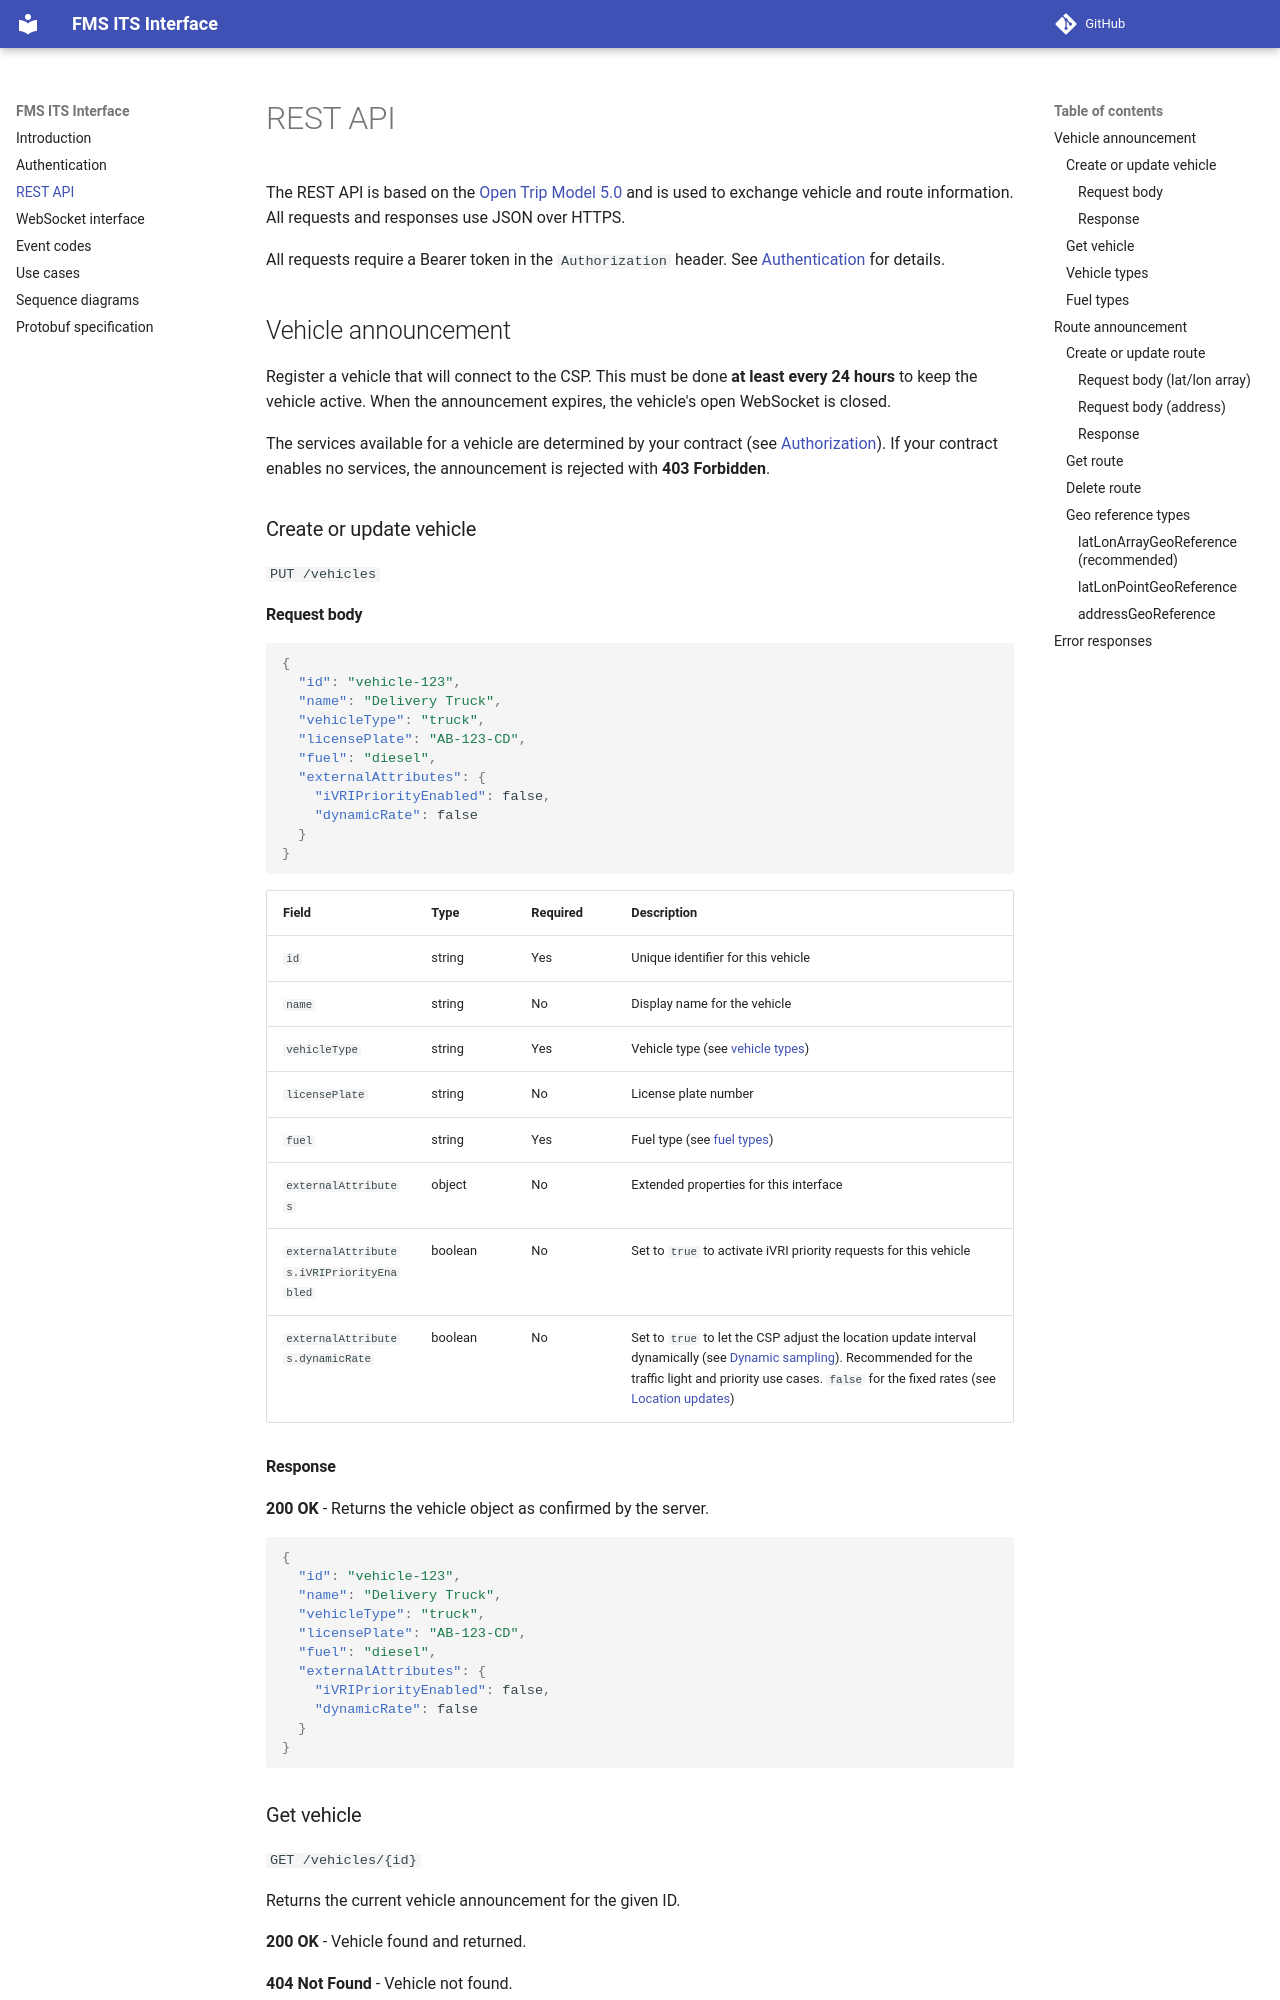

repository: monotch-support/fms-its-interface · page: rest-api/index.html · generator: mkdocs

# REST API

The REST API is based on the [Open Trip Model 5.0](https://otm5.opentripmodel.org/) and is used to exchange vehicle and route information. All requests and responses use JSON over HTTPS.

All requests require a Bearer token in the `Authorization` header. See [Authentication](authentication.md) for details.

## Vehicle announcement

Register a vehicle that will connect to our platform. This must be done **at least every 24 hours** to keep the vehicle active.

### Create or update vehicle

`PUT /vehicles`

#### Request body

```json
{
  "id": "vehicle-123",
  "name": "Delivery Truck",
  "vehicleType": "truck",
  "licensePlate": "AB-123-CD",
  "fuel": "diesel",
  "externalAttributes": {
    "iVRIPriorityEnabled": false,
    "dynamicRate": false
  }
}
```

| Field | Type | Required | Description |
|---|---|---|---|
| `id` | string | Yes | Unique identifier for this vehicle (valid for 24 hours) |
| `name` | string | No | Display name for the vehicle |
| `vehicleType` | string | Yes | Vehicle type (see [vehicle types](#vehicle-types)) |
| `licensePlate` | string | No | License plate number |
| `fuel` | string | Yes | Fuel type (see [fuel types](#fuel-types)) |
| `externalAttributes` | object | No | Extended properties for this interface |
| `externalAttributes.iVRIPriorityEnabled` | boolean | No | Set to `true` to activate iVRI priority requests for this vehicle |
| `externalAttributes.dynamicRate` | boolean | No | Set to `true` for dynamic location update intervals, `false` for fixed 1 Hz updates |
